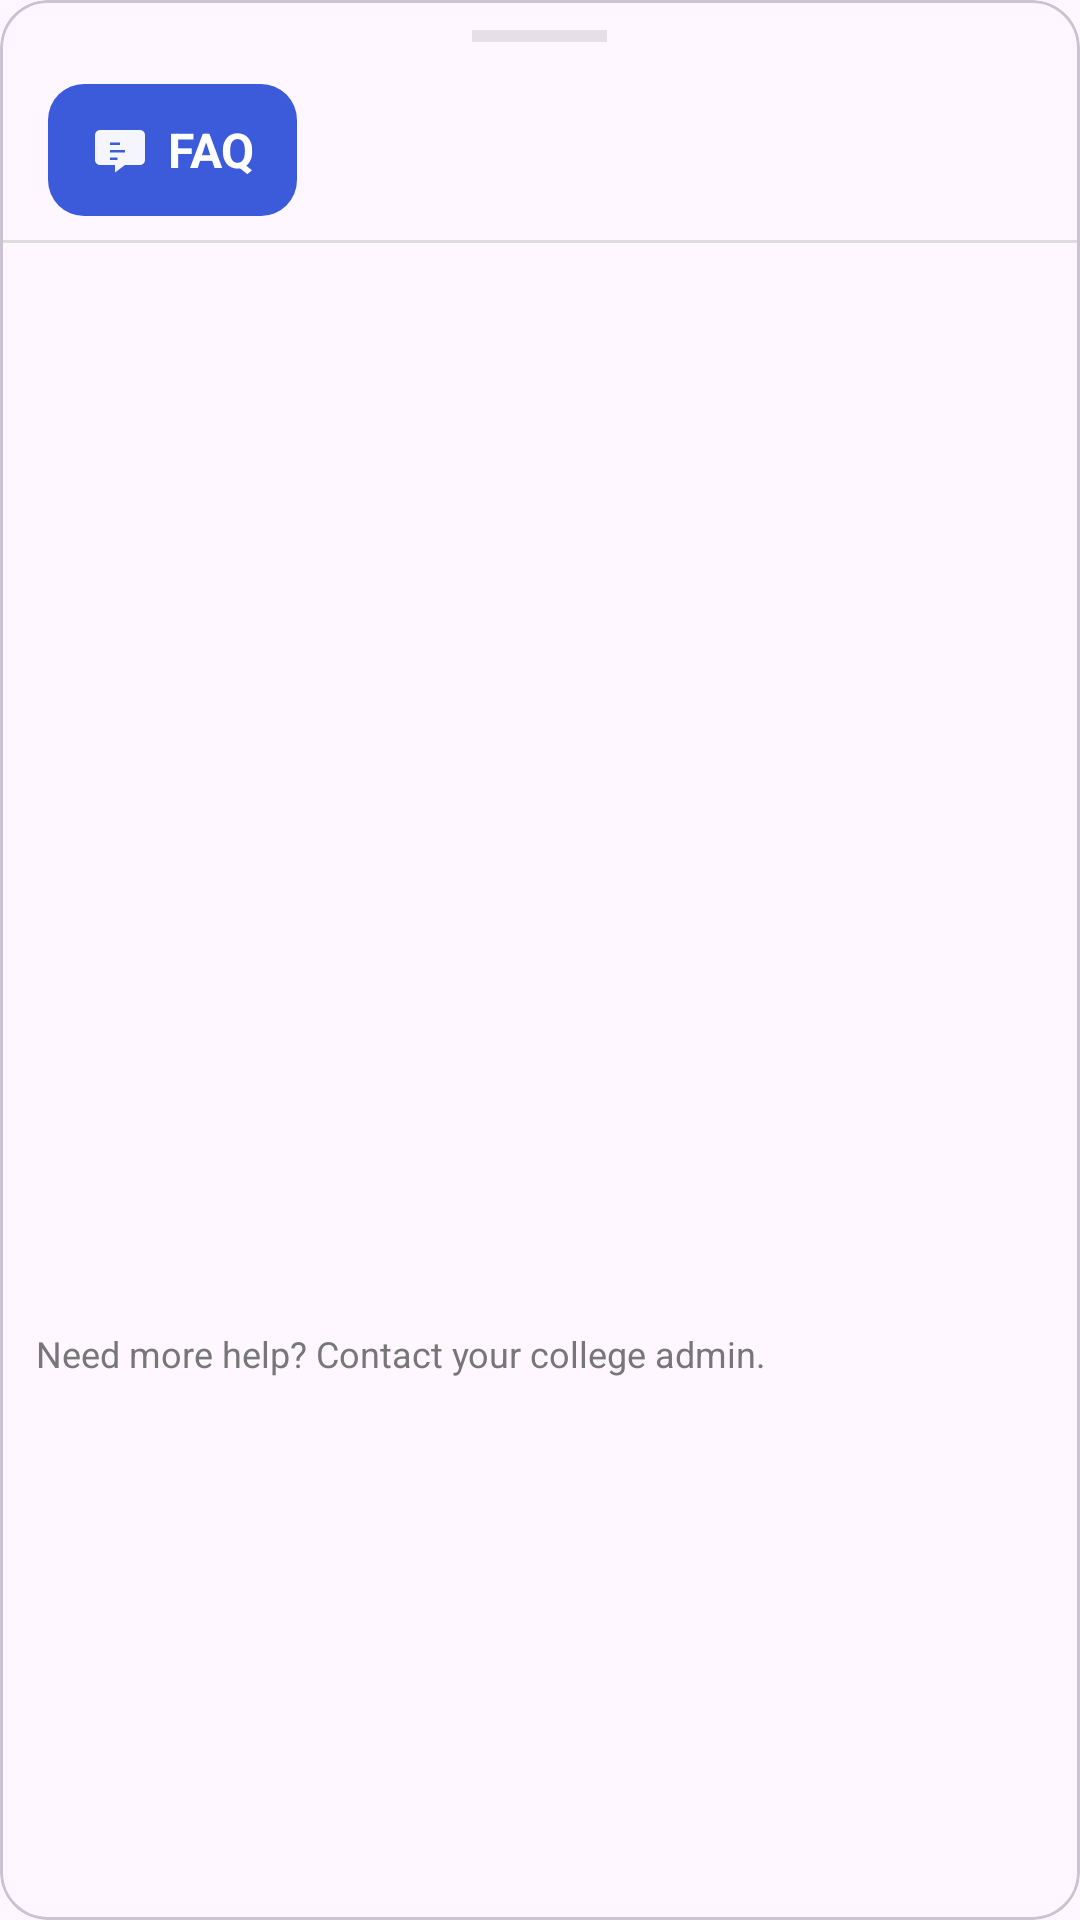

Reconstruct the res/layout file that produces this screen, plus the resources it refers to.
<!-- AndroidManifest.xml: application theme Theme.StudentRegistration -->
<!-- res/layout/faq_bottom_sheet.xml -->
<?xml version="1.0" encoding="utf-8"?>
<com.google.android.material.card.MaterialCardView
    xmlns:android="http://schemas.android.com/apk/res/android"
    xmlns:app="http://schemas.android.com/apk/res-auto"
    android:layout_width="match_parent"
    android:layout_height="wrap_content"
    app:cardCornerRadius="16dp"
    android:background="@android:color/transparent">

    <LinearLayout
        android:layout_width="match_parent"
        android:layout_height="wrap_content"
        android:orientation="vertical">

        
        <View
            android:layout_width="45dp"
            android:layout_height="4dp"
            android:layout_marginTop="10dp"
            android:layout_marginBottom="10dp"
            android:background="@android:color/darker_gray"
            android:alpha="0.3"
            android:layout_gravity="center_horizontal" />

        
        <androidx.constraintlayout.widget.ConstraintLayout
            android:layout_width="match_parent"
            android:layout_height="wrap_content"
            android:paddingStart="16dp"
            android:paddingEnd="16dp"
            android:paddingTop="4dp"
            android:paddingBottom="8dp">

            <LinearLayout
                android:id="@+id/faqButton"
                android:layout_width="wrap_content"
                android:layout_height="44dp"
                android:background="@drawable/bg_faq_blue"
                android:gravity="center"
                android:orientation="horizontal"
                android:paddingStart="14dp"
                android:paddingEnd="14dp"
                app:layout_constraintStart_toStartOf="parent"
                app:layout_constraintTop_toTopOf="parent"
                app:layout_constraintBottom_toBottomOf="parent">

                <ImageView
                    android:layout_width="20dp"
                    android:layout_height="20dp"
                    android:layout_marginEnd="6dp"
                    android:src="@drawable/ic_faq_chat" />

                <TextView
                    android:layout_width="wrap_content"
                    android:layout_height="wrap_content"
                    android:text="FAQ"
                    android:textStyle="bold"
                    android:textColor="@android:color/white"
                    android:textSize="16sp" />
            </LinearLayout>

            <ImageView
                android:id="@+id/btnClose"
                android:layout_width="24dp"
                android:layout_height="24dp"
                android:src="@drawable/ic_close"
                app:tint="?attr/colorOnSurface"
                app:layout_constraintEnd_toEndOf="parent"
                app:layout_constraintTop_toTopOf="parent"
                app:layout_constraintBottom_toBottomOf="parent" />
        </androidx.constraintlayout.widget.ConstraintLayout>

        
        <View
            android:layout_width="match_parent"
            android:layout_height="1dp"
            android:background="#DDDDDD" />

        
        <androidx.recyclerview.widget.RecyclerView
            android:id="@+id/rvFaq"
            android:layout_width="match_parent"
            android:layout_height="350dp"
            android:padding="12dp" />

        
        <TextView
            android:id="@+id/tvSupportHint"
            android:layout_width="match_parent"
            android:layout_height="wrap_content"
            android:padding="12dp"
            android:text="Need more help? Contact your college admin."
            android:textSize="12sp"
            android:textColor="#777" />
    </LinearLayout>
</com.google.android.material.card.MaterialCardView>
<!-- resources referenced by this layout -->
<resources>
  <!-- drawable bg_faq_blue (drawable) -->
  <?xml version="1.0" encoding="utf-8"?>
  <shape xmlns:android="http://schemas.android.com/apk/res/android"
      android:shape="rectangle">
  
      <solid android:color="#3B5BDB"/>   
      <corners android:radius="12dp"/>
      <padding
          android:left="16dp"
          android:top="8dp"
          android:right="16dp"
          android:bottom="8dp" />
  
  </shape>
  <!-- drawable ic_faq_chat (drawable) -->
  <?xml version="1.0" encoding="utf-8"?>
  <vector xmlns:android="http://schemas.android.com/apk/res/android"
      android:width="24dp"
      android:height="24dp"
      android:viewportWidth="24"
      android:viewportHeight="24">
  
      
      <path
          android:fillColor="#FFFFFF"
          android:fillAlpha="0.95"
          android:pathData="M4,4h16a2,2 0 0,1 2,2v10a2,2 0 0,1 -2,2h-6l-4,3v-3H4a2,2 0 0,1 -2,-2V6a2,2 0 0,1 2,-2z"/>
  
      
      <path
          android:fillColor="#3B5BDB"
          android:pathData="M8,9h4v1H8zM8,12h6v1H8zM8,15h3v1H8z"/>
  </vector>
  <style name="Theme.StudentRegistration" parent="Theme.Material3.Light.NoActionBar">
  
          
          <item name="android:statusBarColor">?attr/colorSurface</item>
          <item name="android:navigationBarColor">?attr/colorSurface</item>
  
          
          <item name="colorPrimary">@color/clg_primary</item>
          <item name="colorOnPrimary">@android:color/white</item>
  
          
          <item name="android:textColorPrimary">?attr/colorOnSurface</item>
  
          
          <item name="android:windowContentTransitions">true</item>
  
      </style>
  <color name="clg_primary">#3F51B5</color>
</resources>
